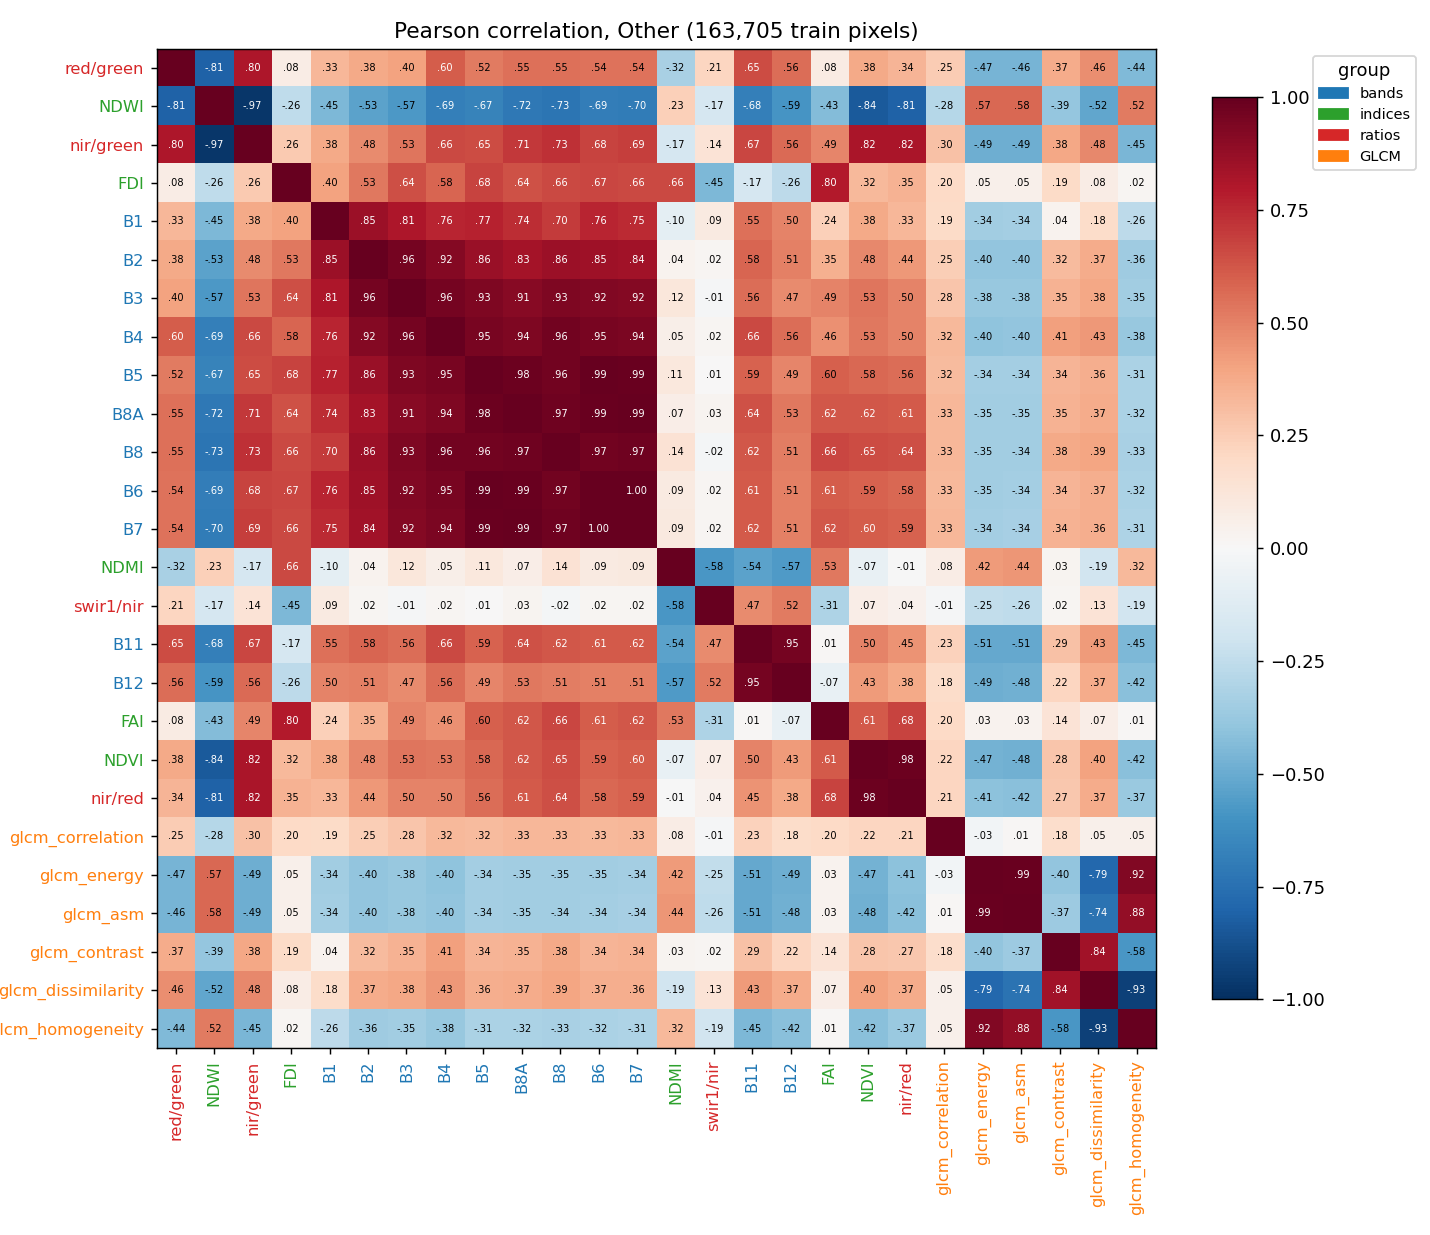

Values plotted in this chart, from the file beside it:
, B1, B2, B3, B4, B5, B6, B7, B8, B8A, B11, B12, NDVI, NDWI, FAI, FDI, NDMI, red/green, nir/red, nir/green, swir1/nir, glcm_contrast, glcm_dissimilarity, glcm_homogeneity
B1, 1.0, 0.8533, 0.8101, 0.761, 0.7727, 0.7587, 0.7493, 0.7022, 0.7398, 0.5496, 0.4977, 0.3802, -0.4488, 0.2364, 0.4027, -0.1002, 0.3347, 0.3293, 0.3779, 0.08738, 0.03741, 0.1831, -0.2614
B2, 0.8533, 1.0, 0.96, 0.9175, 0.863, 0.8468, 0.839, 0.8582, 0.8302, 0.5843, 0.5072, 0.4816, -0.5323, 0.3519, 0.5284, 0.03617, 0.3788, 0.4355, 0.4753, 0.01698, 0.3194, 0.3725, -0.3578
B3, 0.8101, 0.96, 1.0, 0.9602, 0.935, 0.922, 0.9171, 0.9327, 0.9082, 0.5623, 0.4744, 0.5337, -0.5743, 0.4923, 0.6442, 0.1158, 0.399, 0.4998, 0.5315, -0.01377, 0.3513, 0.3837, -0.3468
B4, 0.761, 0.9175, 0.9602, 1.0, 0.9495, 0.946, 0.9422, 0.9632, 0.937, 0.6622, 0.5574, 0.5297, -0.6859, 0.4566, 0.5845, 0.05472, 0.6042, 0.4954, 0.6595, 0.02144, 0.4108, 0.4318, -0.375
B5, 0.7727, 0.863, 0.935, 0.9495, 1.0, 0.9943, 0.9918, 0.964, 0.9837, 0.5924, 0.4889, 0.5767, -0.6688, 0.5966, 0.6791, 0.108, 0.522, 0.5553, 0.6495, 0.007501, 0.3403, 0.3624, -0.3148
B6, 0.7587, 0.8468, 0.922, 0.946, 0.9943, 1.0, 0.9953, 0.9681, 0.9904, 0.6134, 0.5053, 0.5936, -0.691, 0.608, 0.6654, 0.09313, 0.5442, 0.5766, 0.678, 0.01651, 0.3432, 0.3652, -0.316
B7, 0.7493, 0.839, 0.9171, 0.9422, 0.9918, 0.9953, 1.0, 0.97, 0.9936, 0.6151, 0.5053, 0.6026, -0.6966, 0.6212, 0.6624, 0.09473, 0.5445, 0.5903, 0.6883, 0.01695, 0.3442, 0.3613, -0.309
B8, 0.7022, 0.8582, 0.9327, 0.9632, 0.964, 0.9681, 0.97, 1.0, 0.9706, 0.6188, 0.5088, 0.653, -0.731, 0.6643, 0.6638, 0.1425, 0.552, 0.6438, 0.7306, -0.0216, 0.3818, 0.3912, -0.3278
B8A, 0.7398, 0.8302, 0.9082, 0.937, 0.9837, 0.9904, 0.9936, 0.9706, 1.0, 0.6401, 0.5279, 0.6239, -0.7158, 0.6237, 0.6362, 0.0693, 0.554, 0.6148, 0.7109, 0.03036, 0.3503, 0.3691, -0.3163
B11, 0.5496, 0.5843, 0.5623, 0.6622, 0.5924, 0.6134, 0.6151, 0.6188, 0.6401, 1.0, 0.9544, 0.4958, -0.6836, 0.01395, -0.1657, -0.5372, 0.6532, 0.4502, 0.6694, 0.4716, 0.2897, 0.4261, -0.4484
B12, 0.4977, 0.5072, 0.4744, 0.5574, 0.4889, 0.5053, 0.5053, 0.5088, 0.5279, 0.9544, 1.0, 0.4257, -0.5916, -0.07085, -0.2608, -0.5653, 0.5617, 0.376, 0.5631, 0.5221, 0.216, 0.3719, -0.4177
NDVI, 0.3802, 0.4816, 0.5337, 0.5297, 0.5767, 0.5936, 0.6026, 0.653, 0.6239, 0.4958, 0.4257, 1.0, -0.8417, 0.61, 0.3242, -0.07209, 0.3759, 0.9778, 0.8176, 0.06761, 0.277, 0.4038, -0.4185
NDWI, -0.4488, -0.5323, -0.5743, -0.6859, -0.6688, -0.691, -0.6966, -0.731, -0.7158, -0.6836, -0.5916, -0.8417, 1.0, -0.4297, -0.2565, 0.2344, -0.8084, -0.8077, -0.9699, -0.167, -0.3864, -0.5222, 0.5213
FAI, 0.2364, 0.3519, 0.4923, 0.4566, 0.5966, 0.608, 0.6212, 0.6643, 0.6237, 0.01395, -0.07085, 0.61, -0.4297, 1.0, 0.7968, 0.5305, 0.08177, 0.6754, 0.4911, -0.3053, 0.1388, 0.06547, 0.01149
FDI, 0.4027, 0.5284, 0.6442, 0.5845, 0.6791, 0.6654, 0.6624, 0.6638, 0.6362, -0.1657, -0.2608, 0.3242, -0.2565, 0.7968, 1.0, 0.6612, 0.07684, 0.3512, 0.2621, -0.4522, 0.1875, 0.07745, 0.01586
NDMI, -0.1002, 0.03617, 0.1158, 0.05472, 0.108, 0.09313, 0.09473, 0.1425, 0.0693, -0.5372, -0.5653, -0.07209, 0.2344, 0.5305, 0.6612, 1.0, -0.322, -0.007709, -0.1676, -0.5802, 0.03075, -0.1908, 0.3242
red/green, 0.3347, 0.3788, 0.399, 0.6042, 0.522, 0.5442, 0.5445, 0.552, 0.554, 0.6532, 0.5617, 0.3759, -0.8084, 0.08177, 0.07684, -0.322, 1.0, 0.3434, 0.805, 0.2114, 0.3738, 0.4643, -0.4419
nir/red, 0.3293, 0.4355, 0.4998, 0.4954, 0.5553, 0.5766, 0.5903, 0.6438, 0.6148, 0.4502, 0.376, 0.9778, -0.8077, 0.6754, 0.3512, -0.007709, 0.3434, 1.0, 0.8167, 0.03995, 0.2692, 0.3707, -0.3714
nir/green, 0.3779, 0.4753, 0.5315, 0.6595, 0.6495, 0.678, 0.6883, 0.7306, 0.7109, 0.6694, 0.5631, 0.8176, -0.9699, 0.4911, 0.2621, -0.1676, 0.805, 0.8167, 1.0, 0.1359, 0.3831, 0.4792, -0.4549
swir1/nir, 0.08738, 0.01698, -0.01377, 0.02144, 0.007501, 0.01651, 0.01695, -0.0216, 0.03036, 0.4716, 0.5221, 0.06761, -0.167, -0.3053, -0.4522, -0.5802, 0.2114, 0.03995, 0.1359, 1.0, 0.02195, 0.1333, -0.1938
glcm_contrast, 0.03741, 0.3194, 0.3513, 0.4108, 0.3403, 0.3432, 0.3442, 0.3818, 0.3503, 0.2897, 0.216, 0.277, -0.3864, 0.1388, 0.1875, 0.03075, 0.3738, 0.2692, 0.3831, 0.02195, 1.0, 0.8376, -0.5844
glcm_dissimilarity, 0.1831, 0.3725, 0.3837, 0.4318, 0.3624, 0.3652, 0.3613, 0.3912, 0.3691, 0.4261, 0.3719, 0.4038, -0.5222, 0.06547, 0.07745, -0.1908, 0.4643, 0.3707, 0.4792, 0.1333, 0.8376, 1.0, -0.93
glcm_homogeneity, -0.2614, -0.3578, -0.3468, -0.375, -0.3148, -0.316, -0.309, -0.3278, -0.3163, -0.4484, -0.4177, -0.4185, 0.5213, 0.01149, 0.01586, 0.3242, -0.4419, -0.3714, -0.4549, -0.1938, -0.5844, -0.93, 1.0
glcm_energy, -0.3445, -0.3973, -0.3767, -0.3989, -0.3426, -0.3453, -0.3384, -0.3469, -0.348, -0.5138, -0.4878, -0.4705, 0.5723, 0.03259, 0.04772, 0.4239, -0.4678, -0.4108, -0.4902, -0.2464, -0.3982, -0.7857, 0.9236
glcm_correlation, 0.1896, 0.2477, 0.2789, 0.3245, 0.3182, 0.326, 0.3287, 0.3311, 0.3345, 0.2318, 0.181, 0.2156, -0.284, 0.1966, 0.1974, 0.07661, 0.2548, 0.2127, 0.2954, -0.01127, 0.1752, 0.05403, 0.04884
glcm_asm, -0.3364, -0.3956, -0.3781, -0.3957, -0.3394, -0.342, -0.3359, -0.3444, -0.3459, -0.5094, -0.4841, -0.4814, 0.5762, 0.03151, 0.04723, 0.4405, -0.4618, -0.4196, -0.4909, -0.2564, -0.3668, -0.7398, 0.8814
